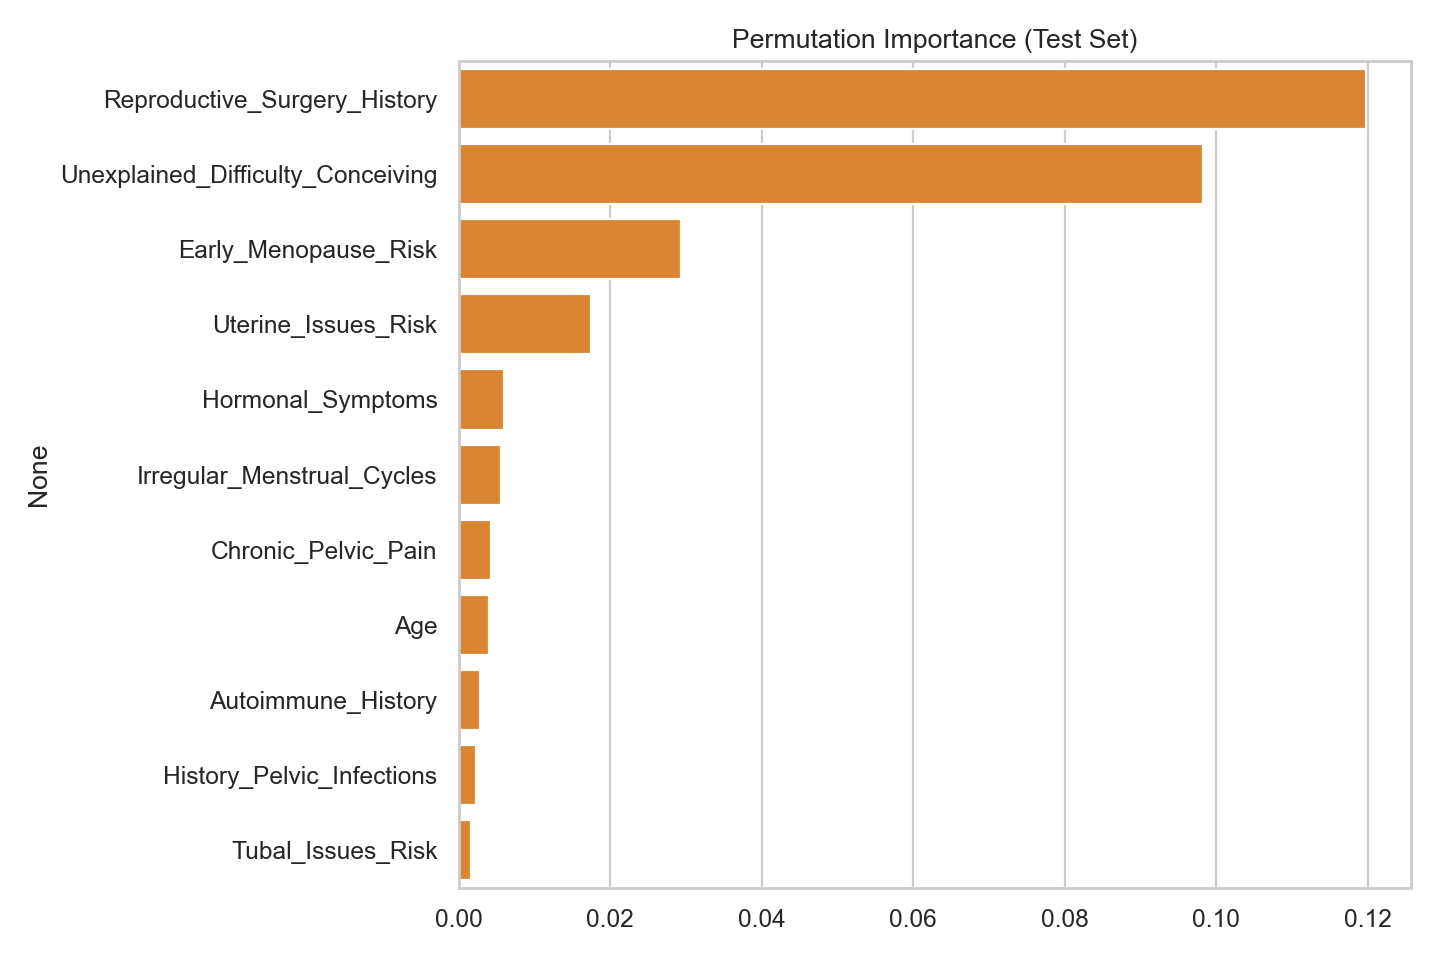

Values plotted in this chart, from the file beside it:
, importance
Reproductive_Surgery_History, 0.1198
Unexplained_Difficulty_Conceiving, 0.09831
Early_Menopause_Risk, 0.02938
Uterine_Issues_Risk, 0.01751
Hormonal_Symptoms, 0.005932
Irregular_Menstrual_Cycles, 0.00565
Chronic_Pelvic_Pain, 0.004237
Age, 0.003955
Autoimmune_History, 0.002825
History_Pelvic_Infections, 0.00226
Tubal_Issues_Risk, 0.001695
